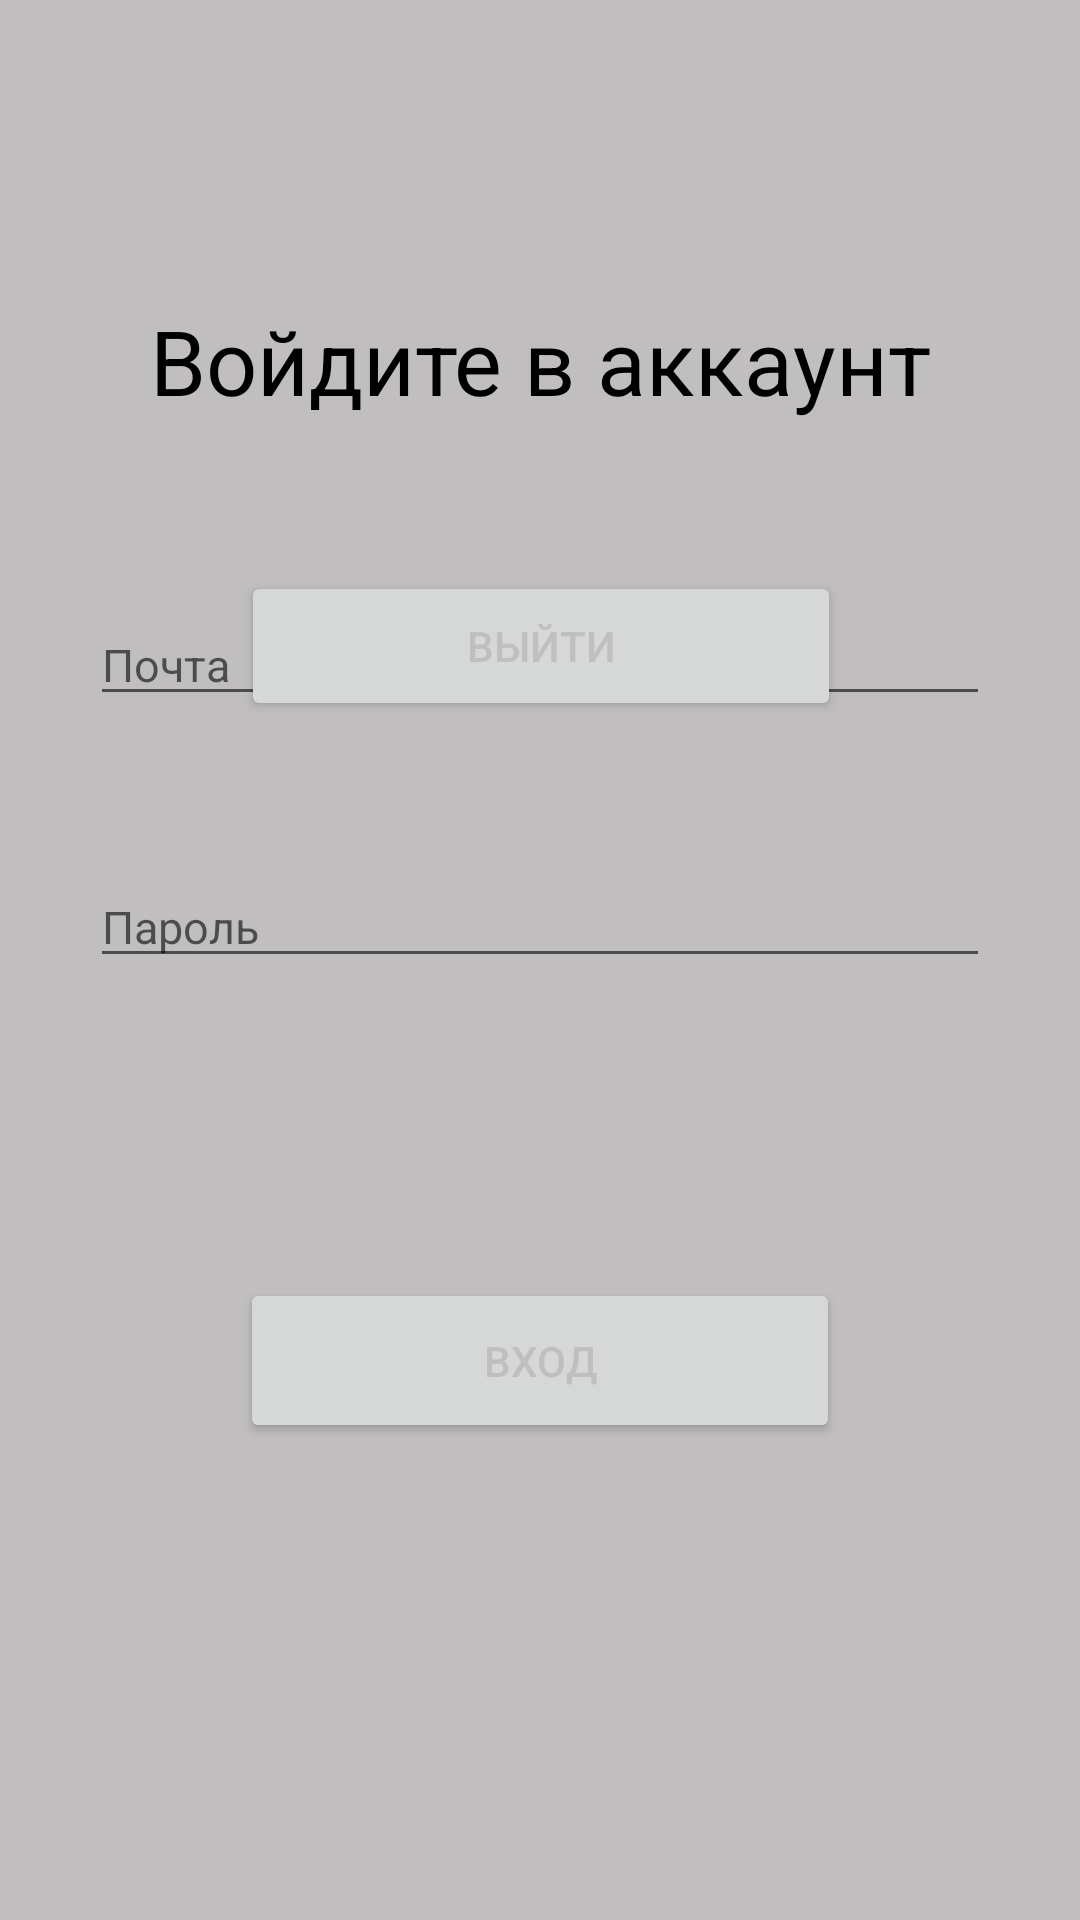

Android layout source for this screen:
<!-- AndroidManifest.xml: application theme Theme.GhurskyKursach -->
<!-- res/layout/fragment_login.xml -->
<?xml version="1.0" encoding="utf-8"?>
<androidx.constraintlayout.widget.ConstraintLayout xmlns:android="http://schemas.android.com/apk/res/android"
    xmlns:app="http://schemas.android.com/apk/res-auto"
    android:layout_width="match_parent"
    android:layout_height="match_parent"
    android:background="#C0BEBE">

    <androidx.appcompat.widget.AppCompatTextView
        android:id="@+id/tv_SignInLabel"
        android:layout_width="wrap_content"
        android:layout_height="wrap_content"
        android:layout_marginTop="100dp"
        android:text="Войдите в аккаунт"
        android:textColor="@color/black"
        android:textSize="30sp"
        app:layout_constraintEnd_toEndOf="parent"
        app:layout_constraintStart_toStartOf="parent"
        app:layout_constraintTop_toTopOf="parent" />

    <androidx.appcompat.widget.AppCompatTextView
        android:id="@+id/tv_Email"
        android:layout_width="wrap_content"
        android:layout_height="wrap_content"
        android:layout_marginTop="15dp"
        android:textColor="@color/design_default_color_error"
        android:textSize="20sp"
        app:layout_constraintEnd_toEndOf="@+id/tv_SignInLabel"
        app:layout_constraintStart_toStartOf="@+id/tv_SignInLabel"
        app:layout_constraintTop_toBottomOf="@+id/tv_SignInLabel" />

    <androidx.appcompat.widget.AppCompatButton
        android:id="@+id/btn_LogOut"
        android:layout_width="200dp"
        android:layout_height="50dp"
        android:layout_marginTop="50dp"
        android:text="выйти"
        android:textColor="#C0BEBE"
        app:layout_constraintEnd_toEndOf="@+id/tv_SignInLabel"
        app:layout_constraintStart_toStartOf="@+id/tv_SignInLabel"
        app:layout_constraintTop_toBottomOf="@+id/tv_SignInLabel" />


    <com.google.android.material.textfield.TextInputEditText
        android:id="@+id/et_Login"
        android:layout_width="300dp"
        android:layout_height="wrap_content"
        android:layout_marginBottom="200dp"
        android:hint="Почта"
        android:inputType="textEmailAddress"
        android:shadowColor="@color/white"
        android:textColor="@color/black"
        android:textSize="15sp"
        app:layout_constraintBottom_toBottomOf="parent"
        app:layout_constraintEnd_toEndOf="parent"
        app:layout_constraintStart_toStartOf="parent"
        app:layout_constraintTop_toTopOf="parent" />

    <com.google.android.material.textfield.TextInputEditText
        android:id="@+id/et_Password"
        android:layout_width="300dp"
        android:layout_height="wrap_content"
        android:layout_marginTop="50dp"
        android:hint="Пароль"
        android:inputType="textPassword"
        android:textColor="@color/black"
        android:textSize="15sp"
        app:layout_constraintEnd_toEndOf="@+id/et_Login"
        app:layout_constraintStart_toStartOf="@+id/et_Login"
        app:layout_constraintTop_toBottomOf="@+id/et_Login" />

    <androidx.appcompat.widget.AppCompatTextView
        android:id="@+id/tv_ErrorLabel"
        android:layout_width="wrap_content"
        android:layout_height="wrap_content"
        android:layout_marginStart="5dp"
        android:textColor="@color/design_default_color_error"
        android:visibility="invisible"
        app:layout_constraintStart_toStartOf="@+id/et_Password"
        app:layout_constraintTop_toBottomOf="@+id/et_Password" />

    <androidx.appcompat.widget.AppCompatButton
        android:id="@+id/btn_LogIn"
        android:layout_width="200dp"
        android:layout_height="55dp"
        android:layout_marginTop="100dp"
        android:text="Вход"
        android:textColor="#C0BEBE"
        app:layout_constraintEnd_toEndOf="@+id/et_Password"
        app:layout_constraintStart_toStartOf="@id/et_Password"
        app:layout_constraintTop_toBottomOf="@+id/et_Password" />

</androidx.constraintlayout.widget.ConstraintLayout>
<!-- resources referenced by this layout -->
<resources>
  <color name="black">#FF000000</color>
  <color name="white">#FFFFFFFF</color>
  <style name="Theme.GhurskyKursach" parent="Theme.MaterialComponents.DayNight.NoActionBar">
          
          <item name="colorPrimary">@color/black</item>
          <item name="colorPrimaryVariant">@color/black</item>
          <item name="colorOnPrimary">@color/white</item>
          
          <item name="colorSecondary">@color/teal_200</item>
          <item name="colorSecondaryVariant">@color/teal_700</item>
          <item name="colorOnSecondary">@color/black</item>
          
          <item name="android:statusBarColor">?attr/colorPrimaryVariant</item>
          
      </style>
  <color name="teal_200">#FF03DAC5</color>
  <color name="teal_700">#FF018786</color>
</resources>
